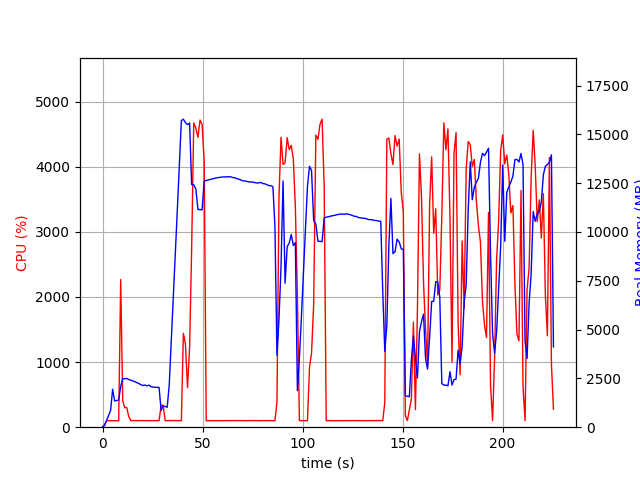

Data behind this chart, as committed beside it:
elapsed_time, nproc, cpu, mem_real, mem_virtual
4.1961669921875e-05, 1, 0.0, 6.355, 2793
1.008, 1, 45.6, 79.09, 690.2
2.017, 1, 99.1, 335.1, 1894
3.025, 1, 100.2, 591.1, 3180
4.033, 1, 100.2, 861.1, 3180
5.042, 1, 100.1, 1945, 5740
6.05, 1, 99.2, 1341, 5740
7.059, 1, 101.1, 1370, 5228
8.068, 1, 99.1, 1389, 5761
9.078, 1, 2268, 2091, 9857
10.09, 1, 410.5, 2485, 10210
11.09, 1, 298.6, 2485, 10210
12.1, 1, 302.2, 2498, 10274
13.11, 1, 161.4, 2439, 10274
14.12, 1, 102.1, 2408, 10274
15.13, 1, 101.2, 2368, 10274
16.14, 1, 102.2, 2332, 10274
17.15, 1, 100.1, 2281, 10274
18.16, 1, 102.1, 2241, 10274
19.17, 1, 100.8, 2177, 10274
20.18, 1, 100.9, 2138, 10274
21.19, 1, 100.8, 2160, 10274
22.2, 1, 100.9, 2116, 10370
23.21, 1, 99.9, 2158, 10370
24.23, 1, 99.9, 2074, 10370
25.24, 1, 101.7, 2060, 10370
26.25, 1, 99.9, 2043, 10370
27.26, 1, 100.9, 2047, 10370
28.27, 1, 100.9, 2032, 10370
29.28, 1, 337.9, 852.4, 10466
30.3, 1, 338.1, 1091, 12160
31.31, 1, 100.8, 1065, 12160
32.32, 1, 101.8, 1020, 12160
33.33, 1, 102.8, 2159, 38392
34.35, 1, 102.9, 4376, 38392
35.36, 1, 100.9, 6603, 38392
36.37, 1, 102.0, 8794, 38392
37.38, 1, 100.8, 11115, 38392
38.39, 1, 99.8, 13450, 38392
39.4, 1, 99.9, 15704, 38392
40.41, 1, 1441, 15777, 38484
41.42, 1, 1280, 15608, 38484
42.48, 1, 607.5, 15496, 38484
43.53, 1, 1230, 15585, 38487
44.54, 1, 2739, 12426, 38487
45.59, 1, 4674, 12422, 38487
46.65, 1, 4594, 12203, 38487
47.69, 1, 4452, 11150, 38487
48.74, 1, 4718, 11147, 38487
49.78, 1, 4651, 11136, 38487
50.82, 1, 4077, 12608, 39773
51.83, 1, 99.1, 12637, 39773
52.84, 1, 100.2, 12667, 39773
53.85, 1, 101.2, 12689, 39773
54.86, 1, 100.0, 12718, 39773
55.86, 1, 99.2, 12745, 39773
56.87, 1, 101.1, 12772, 39773
57.88, 1, 100.1, 12789, 39773
58.89, 1, 100.1, 12801, 39773
59.9, 1, 101.2, 12817, 39773
... 163 more rows
